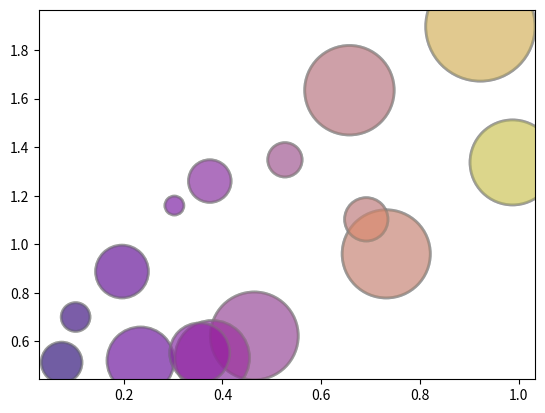

Reproduce this figure in Python.
# library & dataset
from matplotlib import pyplot as plt
import numpy as np

# create data
x = np.random.rand(15)
y = x+np.random.rand(15)
z = x+np.random.rand(15)
z=z*z

# Use it with a call in cmap
plt.scatter(x, y, s=z*2000, c=x, cmap="BuPu", alpha=0.4, edgecolors="grey", linewidth=2)

# You can reverse it:
plt.scatter(x, y, s=z*2000, c=x, cmap="BuPu_r", alpha=0.4, edgecolors="grey", linewidth=2)

# OTHER: viridis / inferno / plasma / magma
plt.scatter(x, y, s=z*2000, c=x, cmap="plasma", alpha=0.4, edgecolors="grey", linewidth=2)
plt.show()
